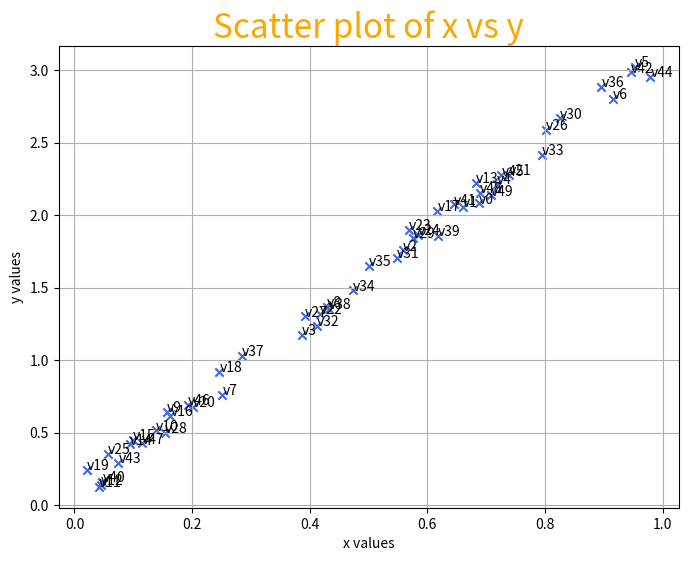
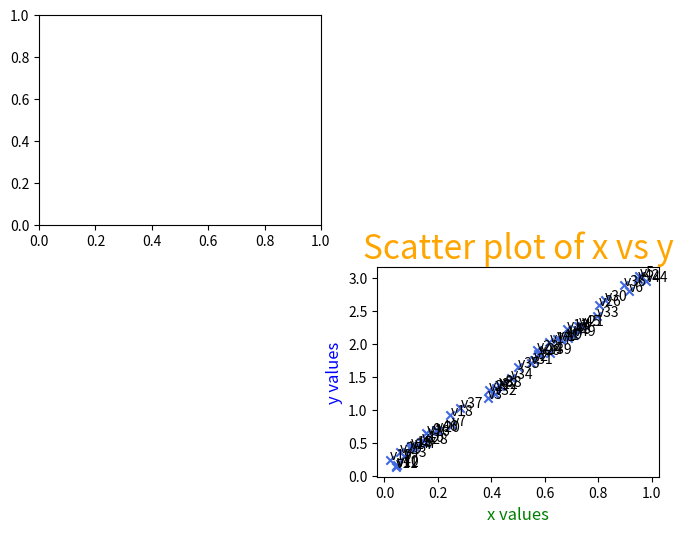

Python code for these plots, in order:
import numpy as np
import matplotlib.pyplot as plt

# concepte
# figure - pagina intreaga, un fel canvas din HTML
# axes - (axis) o zona de desenare relativa la figure
# plot - graficul propriu-zis compuns din linii, puncte

# 1. Scatter plot - nor de puncte - relatia dintre 2 variabile
x = np.random.rand(50)
y = 3 * x + np.random.rand(50) * 0.2

plt.figure(figsize=(8, 6))

plt.scatter(x, y, color='royalblue', marker='x', edgecolor='red')
for i in range(50):
    plt.text(x[i], y[i], "v" + str(i))

plt.title("Scatter plot of x vs y", fontdict={'fontsize': 24, 'color':'orange'})
plt.xlabel("x values")
plt.ylabel("y values")
plt.grid(True)

plt.show()

# alternativ, dar echivalent ca functionalitate
fig = plt.figure(figsize=(8,6))
ax1 = fig.add_subplot(2,2,1)
ax2 = fig.add_subplot(2,2,4)

ax2.scatter(x, y, color='royalblue', marker='x', edgecolor='red')
for i in range(50):
    ax2.text(x[i], y[i], "v" + str(i))

ax2.set_title("Scatter plot of x vs y", fontdict={'fontsize': 24, 'color':'orange'})
ax2.set_xlabel("x values", fontdict={'fontsize': 12, 'color':'green'})
ax2.set_ylabel("y values", fontdict={'fontsize': 12, 'color':'blue'})

plt.show()
